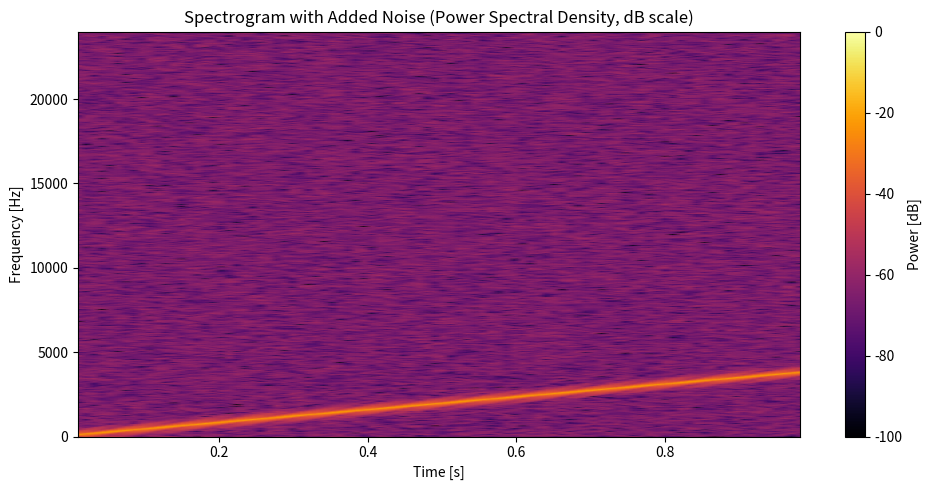

Reproduce this figure in Python.
import numpy as np
import matplotlib.pyplot as plt
from scipy import signal

# --- Chirp Signal Setup ---
fs = 48000
t = np.linspace(0, 1, fs, endpoint=False)
sig = np.sin(2 * np.pi * (100 + 1900*t) * t)  # chirp: 100 Hz → 2000 Hz

# --- Add Gaussian Noise ---
sig_noisy = sig + 0.1 * np.random.randn(len(t))  # 0.1 controls noise level

# --- Compute Spectrogram ---
f, tt, Sxx = signal.spectrogram(sig_noisy, fs, nperseg=1024, noverlap=512, mode='psd')

# --- Convert to Decibels ---
Sxx_dB = 10 * np.log10(Sxx + 1e-10)

# --- Plot Spectrogram ---
plt.figure(figsize=(10, 5))
plt.pcolormesh(tt, f, Sxx_dB, shading="gouraud", cmap="inferno", vmin=-100, vmax=0)
plt.title("Spectrogram with Added Noise (Power Spectral Density, dB scale)")
plt.xlabel("Time [s]")
plt.ylabel("Frequency [Hz]")
plt.colorbar(label="Power [dB]")
plt.tight_layout()
plt.show()
